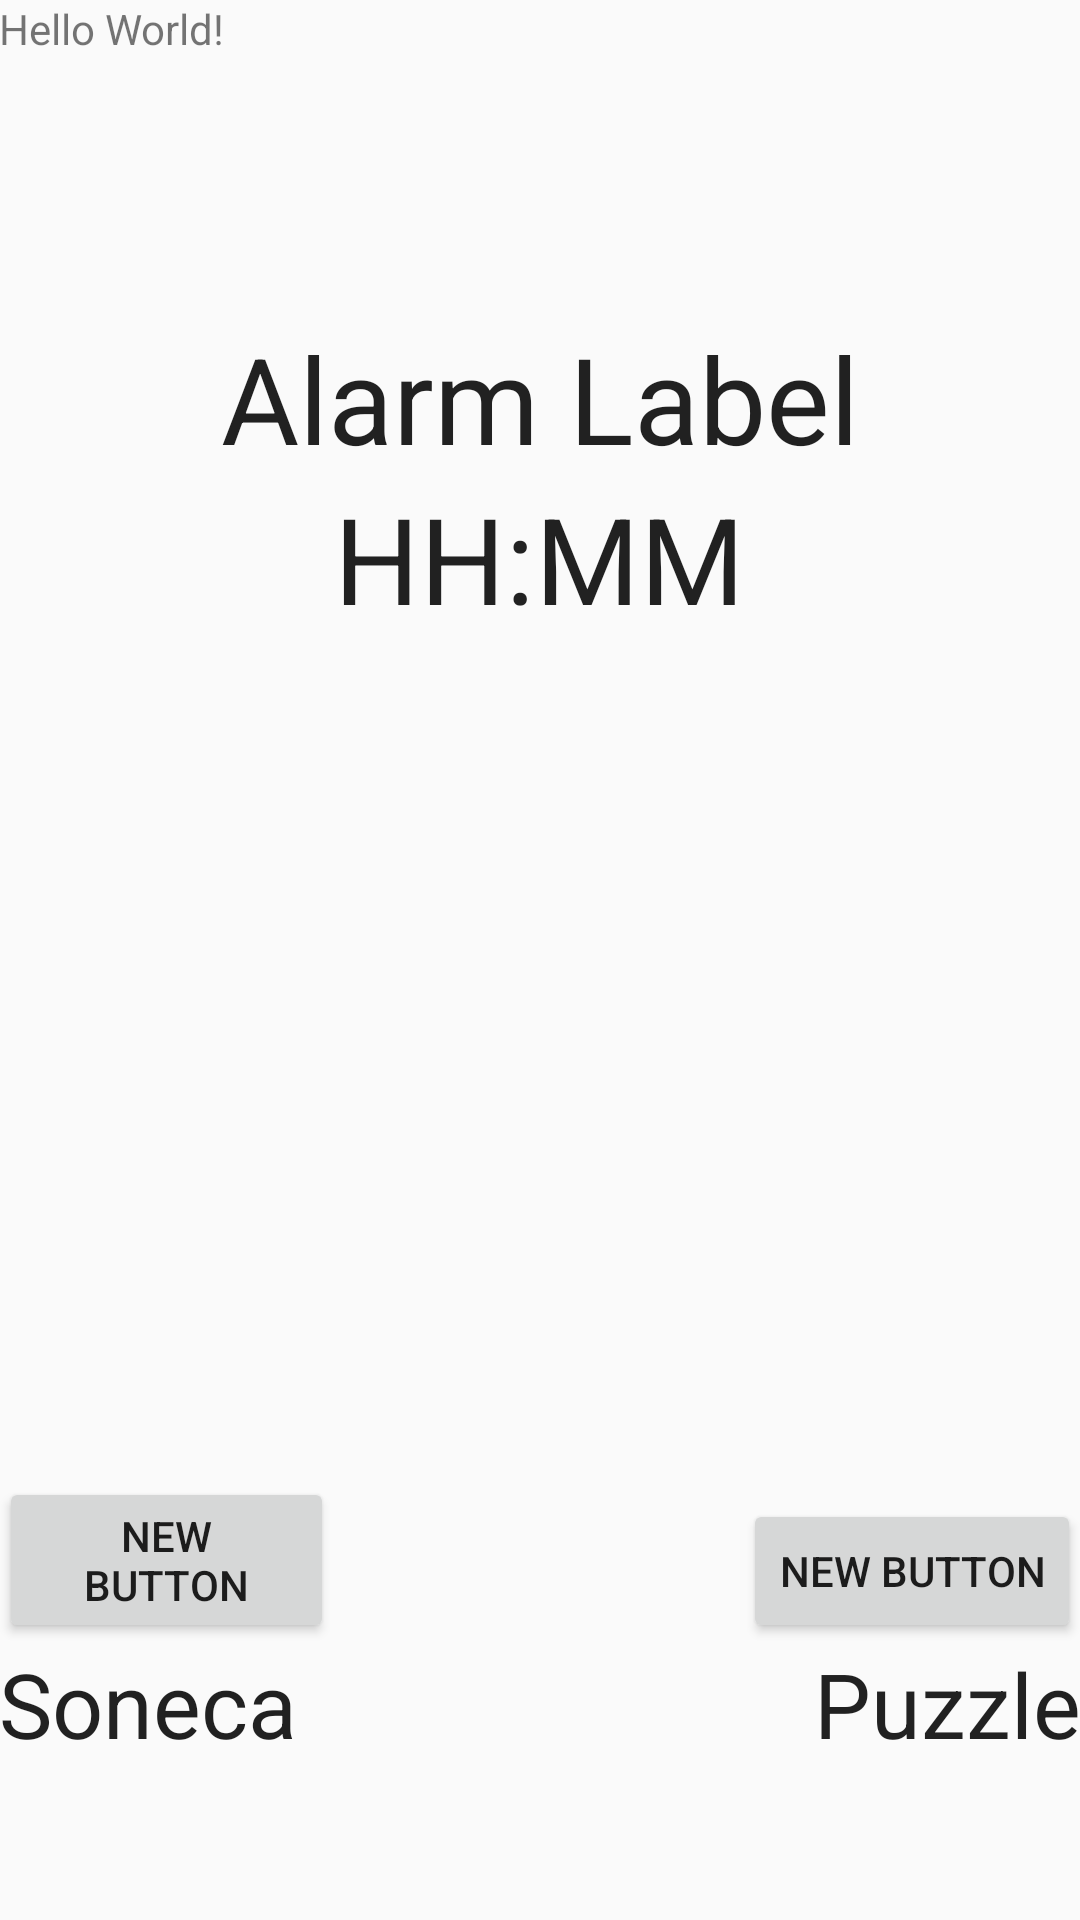

Layout XML and referenced resources for this Android screen:
<!-- AndroidManifest.xml: application theme AppTheme -->
<!-- res/layout/activity_alarmmain.xml -->
<?xml version="1.0" encoding="utf-8"?>
<RelativeLayout xmlns:android="http://schemas.android.com/apk/res/android"
    xmlns:tools="http://schemas.android.com/tools"
    android:layout_width="match_parent"
    android:layout_height="match_parent"
    android:paddingBottom="@dimen/activity_vertical_margin"
    android:paddingLeft="@dimen/activity_horizontal_margin"
    android:paddingRight="@dimen/activity_horizontal_margin"
    android:paddingTop="@dimen/activity_vertical_margin"
    tools:context="com.example.dimitre.myapplication.MainActivity">

    <TextView
        android:layout_width="wrap_content"
        android:layout_height="wrap_content"
        android:text="Hello World!"
        android:id="@+id/textView2" />

    <TextView
        android:layout_width="wrap_content"
        android:layout_height="wrap_content"
        android:textAppearance="?android:attr/textAppearanceLarge"
        android:text="Alarm Label"
        android:id="@+id/textView"
        android:layout_marginTop="87dp"
        android:layout_below="@+id/textView2"
        android:layout_centerHorizontal="true"
        android:textSize="40dp" />

    <TextView
        android:layout_width="wrap_content"
        android:layout_height="wrap_content"
        android:textAppearance="?android:attr/textAppearanceLarge"
        android:text="Soneca"
        android:id="@+id/textView3"
        android:layout_alignParentBottom="true"
        android:layout_alignParentLeft="true"
        android:layout_alignParentStart="true"
        android:layout_marginBottom="52dp"
        android:textSize="30dp" />

    <TextView
        android:layout_width="wrap_content"
        android:layout_height="wrap_content"
        android:textAppearance="?android:attr/textAppearanceLarge"
        android:text="Puzzle"
        android:id="@+id/textView4"
        android:layout_alignTop="@+id/textView3"
        android:layout_alignParentRight="true"
        android:layout_alignParentEnd="true"
        android:textSize="30dp" />

    <TextView
        android:layout_width="wrap_content"
        android:layout_height="wrap_content"
        android:textAppearance="?android:attr/textAppearanceLarge"
        android:text="HH:MM"
        android:id="@+id/textView5"
        android:layout_below="@+id/textView"
        android:layout_centerHorizontal="true"
        android:textSize="40dp" />

    <Button
        style="?android:attr/buttonStyleSmall"
        android:layout_width="wrap_content"
        android:layout_height="wrap_content"
        android:text="New Button"
        android:id="@+id/button"
        android:layout_above="@+id/textView3"
        android:layout_toLeftOf="@+id/textView5"
        android:layout_toStartOf="@+id/textView5" />

    <Button
        style="?android:attr/buttonStyleSmall"
        android:layout_width="wrap_content"
        android:layout_height="wrap_content"
        android:text="New Button"
        android:id="@+id/button2"
        android:layout_alignBottom="@+id/button"
        android:layout_alignParentRight="true"
        android:layout_alignParentEnd="true" />

</RelativeLayout>
<!-- resources referenced by this layout -->
<resources>
  <style name="AppTheme" parent="Theme.AppCompat.Light.DarkActionBar">
          
          <item name="colorPrimary">@color/blueColor</item>
          <item name="colorPrimaryDark">@color/darkBlueColor</item>
          <item name="colorAccent">@color/yellowColor</item>
      </style>
  <color name="blueColor">#0091EA</color>
  <color name="yellowColor">#FFEB3B</color>
</resources>
